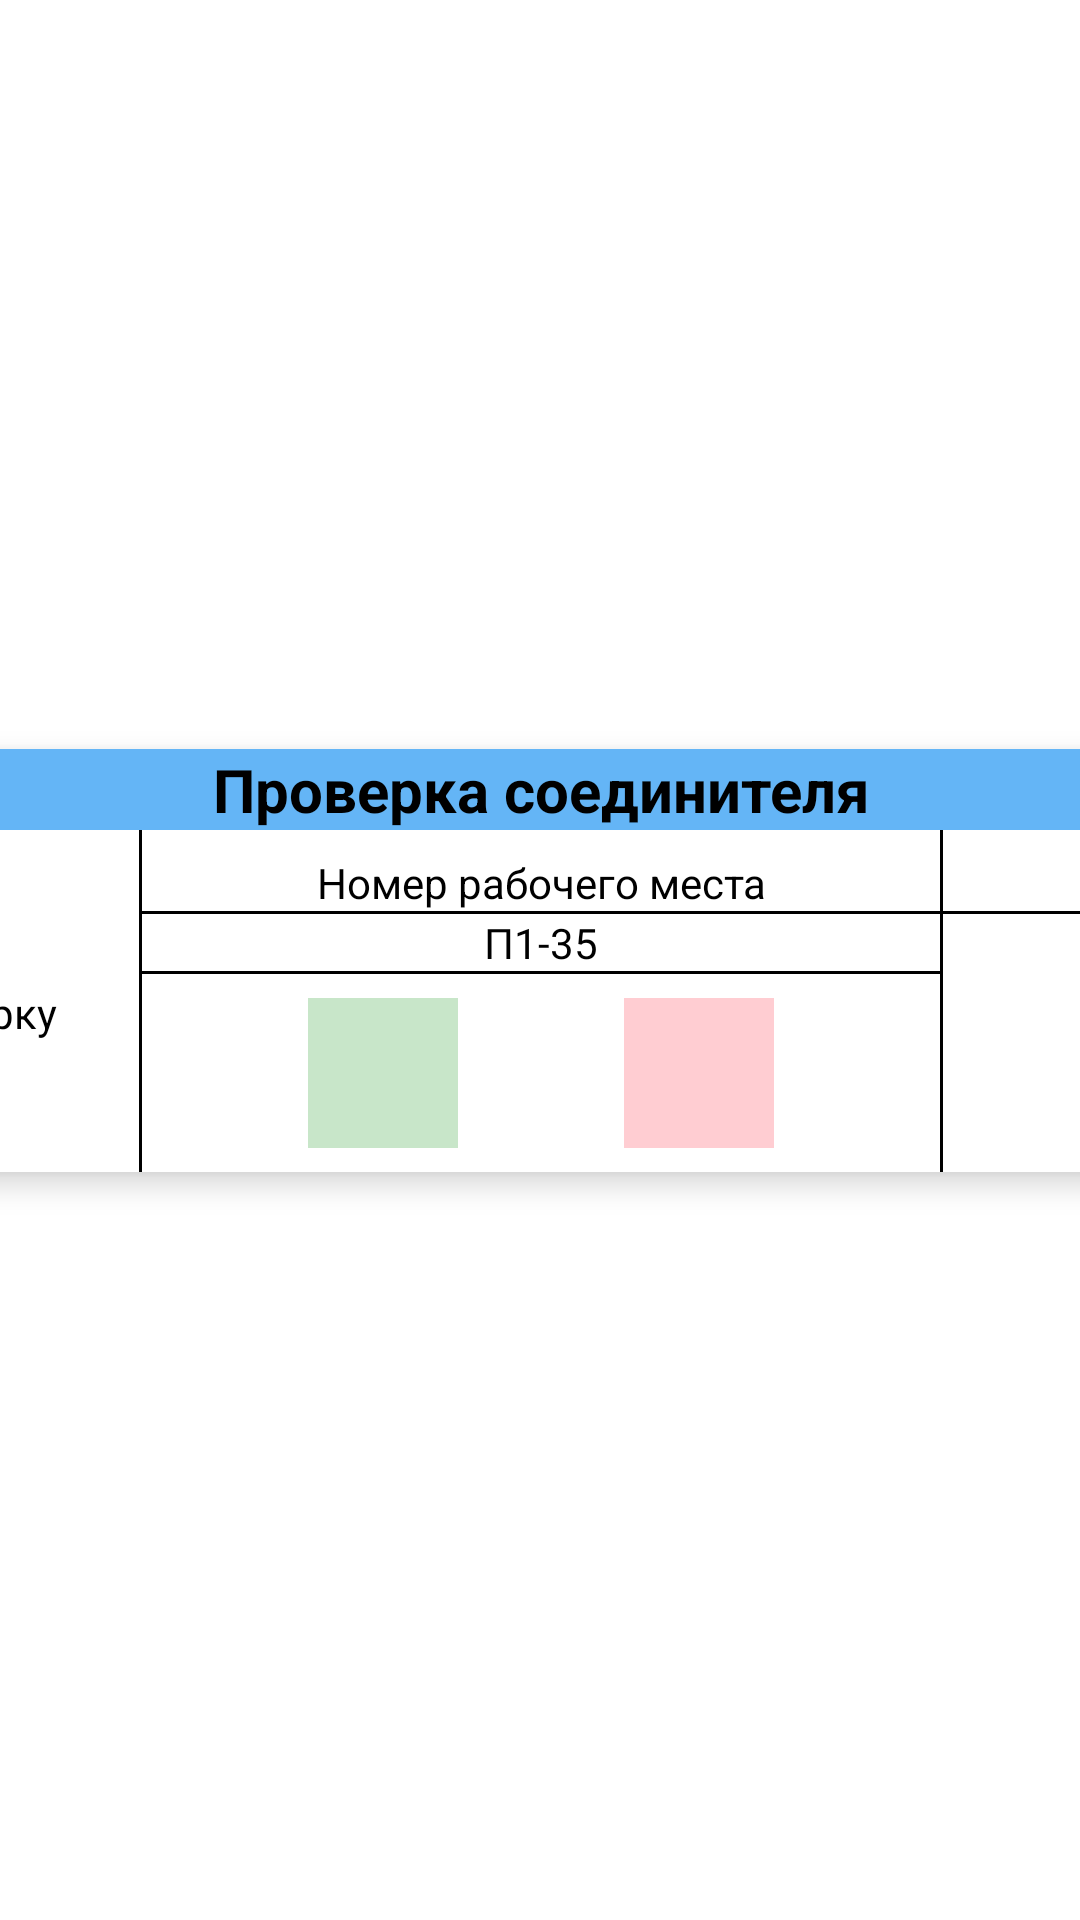

Produce the Android XML layout that renders to this screen, including the resource entries it uses.
<!-- AndroidManifest.xml: application theme Theme.CheckingSettings -->
<!-- res/layout/fragment_test_connector.xml -->
<?xml version="1.0" encoding="utf-8"?>
<androidx.constraintlayout.widget.ConstraintLayout xmlns:android="http://schemas.android.com/apk/res/android"
    xmlns:app="http://schemas.android.com/apk/res-auto"
    android:layout_width="wrap_content"
    android:layout_height="wrap_content">

    <com.google.android.material.card.MaterialCardView
        android:id="@+id/cardPackage"
        android:layout_width="800dp"
        android:layout_height="wrap_content"
        android:layout_marginStart="16dp"
        android:layout_marginTop="16dp"
        android:layout_marginEnd="16dp"
        android:layout_marginBottom="16dp"
        app:cardCornerRadius="10dp"
        app:cardElevation="6dp"
        app:layout_constraintBottom_toBottomOf="parent"
        app:layout_constraintEnd_toEndOf="parent"
        app:layout_constraintStart_toStartOf="parent"
        app:layout_constraintTop_toTopOf="parent">

        <androidx.constraintlayout.widget.ConstraintLayout
            android:id="@+id/scrollView"
            android:layout_width="match_parent"
            android:layout_height="match_parent"
            android:background="@color/black">

            <TextView
                android:id="@+id/textView"
                android:layout_width="match_parent"
                android:layout_height="wrap_content"
                android:background="@color/blue_300"
                android:gravity="center"
                android:text="@string/connectorText"
                android:textColor="@color/black"
                android:textSize="20sp"
                android:textStyle="bold"
                app:layout_constraintEnd_toEndOf="parent"
                app:layout_constraintStart_toStartOf="parent"
                app:layout_constraintTop_toTopOf="parent" />

            <TextView
                android:id="@+id/textView3"
                android:layout_width="0dp"
                android:layout_height="0dp"
                android:background="@color/white"
                android:gravity="center_vertical"
                android:paddingStart="8dp"
                android:paddingTop="8dp"
                android:text="Золотой образец прошел проверку"
                android:textColor="@color/black"
                app:layout_constraintBottom_toBottomOf="parent"
                app:layout_constraintEnd_toStartOf="@+id/textView4"
                app:layout_constraintHorizontal_bias="0.5"
                app:layout_constraintStart_toStartOf="parent"
                app:layout_constraintTop_toBottomOf="@+id/textView" />

            <TextView
                android:id="@+id/textView6"
                android:layout_width="0dp"
                android:layout_height="wrap_content"
                android:background="@color/white"
                android:gravity="center"
                android:paddingTop="8dp"
                android:text="Примечание:"
                android:textColor="@color/black"
                app:layout_constraintBottom_toTopOf="@+id/editText"
                app:layout_constraintEnd_toEndOf="parent"
                app:layout_constraintHorizontal_bias="0.5"
                app:layout_constraintStart_toEndOf="@+id/textView4"
                app:layout_constraintTop_toBottomOf="@+id/textView" />

            <EditText
                android:id="@+id/editTextConnector"
                android:layout_width="0dp"
                android:layout_height="0dp"
                android:layout_marginTop="1dp"
                android:background="@color/white"
                android:maxLines="5"
                android:paddingStart="8dp"
                app:layout_constraintBottom_toBottomOf="parent"
                app:layout_constraintEnd_toEndOf="parent"
                app:layout_constraintStart_toStartOf="@+id/textView6"
                app:layout_constraintTop_toBottomOf="@+id/textView6" />

            <TextView
                android:id="@+id/textView4"
                android:layout_width="0dp"
                android:layout_height="wrap_content"
                android:layout_marginStart="1dp"
                android:layout_marginEnd="1dp"
                android:background="@color/white"
                android:gravity="center"
                android:paddingTop="8dp"
                android:text="Номер рабочего места"
                android:textColor="@color/black"
                app:layout_constraintBottom_toTopOf="@+id/textView5"
                app:layout_constraintEnd_toStartOf="@+id/textView6"
                app:layout_constraintStart_toEndOf="@+id/textView3"
                app:layout_constraintTop_toBottomOf="@+id/textView" />

            <TextView
                android:id="@+id/textView5"
                android:layout_width="0dp"
                android:layout_height="wrap_content"
                android:layout_marginStart="1dp"
                android:layout_marginTop="1dp"
                android:background="@color/white"
                android:gravity="center"
                android:text="П1-35"
                android:textColor="@color/black"
                app:layout_constraintBottom_toTopOf="@+id/constraintLayout"
                app:layout_constraintEnd_toEndOf="@+id/textView4"
                app:layout_constraintStart_toEndOf="@+id/textView3"
                app:layout_constraintTop_toBottomOf="@+id/textView4" />

            <androidx.constraintlayout.widget.ConstraintLayout
                android:id="@+id/constraintLayout"
                android:layout_width="0dp"
                android:layout_height="wrap_content"
                android:layout_marginStart="1dp"
                android:layout_marginTop="1dp"
                android:layout_marginEnd="1dp"
                android:background="@color/white"
                app:layout_constraintBottom_toBottomOf="parent"
                app:layout_constraintEnd_toStartOf="@+id/editTextConnector"
                app:layout_constraintStart_toEndOf="@+id/textView3"
                app:layout_constraintTop_toBottomOf="@+id/textView5">

                <androidx.appcompat.widget.AppCompatImageButton
                    android:id="@+id/buttonOkConnector"
                    android:layout_width="50dp"
                    android:layout_height="50dp"
                    android:layout_marginTop="8dp"
                    android:layout_marginBottom="8dp"
                    android:background="@color/white"
                    android:backgroundTint="@color/green_100"
                    android:src="@drawable/ic_ok"
                    app:layout_constraintBottom_toBottomOf="parent"
                    app:layout_constraintEnd_toStartOf="@+id/buttonCloseConnector"
                    app:layout_constraintHorizontal_bias="0.5"
                    app:layout_constraintStart_toStartOf="parent"
                    app:layout_constraintTop_toTopOf="parent" />

                <androidx.appcompat.widget.AppCompatImageButton
                    android:id="@+id/buttonCloseConnector"
                    android:layout_width="50dp"
                    android:layout_height="50dp"
                    android:layout_marginTop="8dp"
                    android:layout_marginBottom="8dp"
                    android:background="@color/white"
                    android:backgroundTint="@color/red_100"
                    android:src="@drawable/ic_close"
                    app:layout_constraintBottom_toBottomOf="parent"
                    app:layout_constraintEnd_toEndOf="parent"
                    app:layout_constraintHorizontal_bias="0.5"
                    app:layout_constraintStart_toEndOf="@+id/buttonOkConnector"
                    app:layout_constraintTop_toTopOf="parent" />

            </androidx.constraintlayout.widget.ConstraintLayout>
        </androidx.constraintlayout.widget.ConstraintLayout>
    </com.google.android.material.card.MaterialCardView>

</androidx.constraintlayout.widget.ConstraintLayout>
<!-- resources referenced by this layout -->
<resources>
  <color name="black">#FF000000</color>
  <color name="blue_300">#64B5F6</color>
  <color name="green_100">#C8E6C9</color>
  <color name="red_100">#FFCDD2</color>
  <color name="white">#FFFFFFFF</color>
  <string name="connectorText">Проверка соединителя</string>
  <style name="Theme.CheckingSettings" parent="Theme.MaterialComponents.DayNight.NoActionBar">
          
          <item name="colorPrimary">@color/purple_500</item>
          <item name="colorPrimaryVariant">@color/purple_700</item>
          <item name="colorOnPrimary">@color/white</item>
          
          <item name="colorSecondary">@color/teal_200</item>
          <item name="colorSecondaryVariant">@color/teal_700</item>
          <item name="colorOnSecondary">@color/black</item>
          
          <item name="android:statusBarColor" tools:targetApi="l">?attr/colorPrimaryVariant</item>
          
          <item name="actionMenuTextColor">@color/white</item>
      </style>
  
      // Спиннер
  <color name="purple_500">#FF6200EE</color>
  <color name="purple_700">#FF3700B3</color>
  <color name="teal_200">#FF03DAC5</color>
  <color name="teal_700">#FF018786</color>
</resources>
